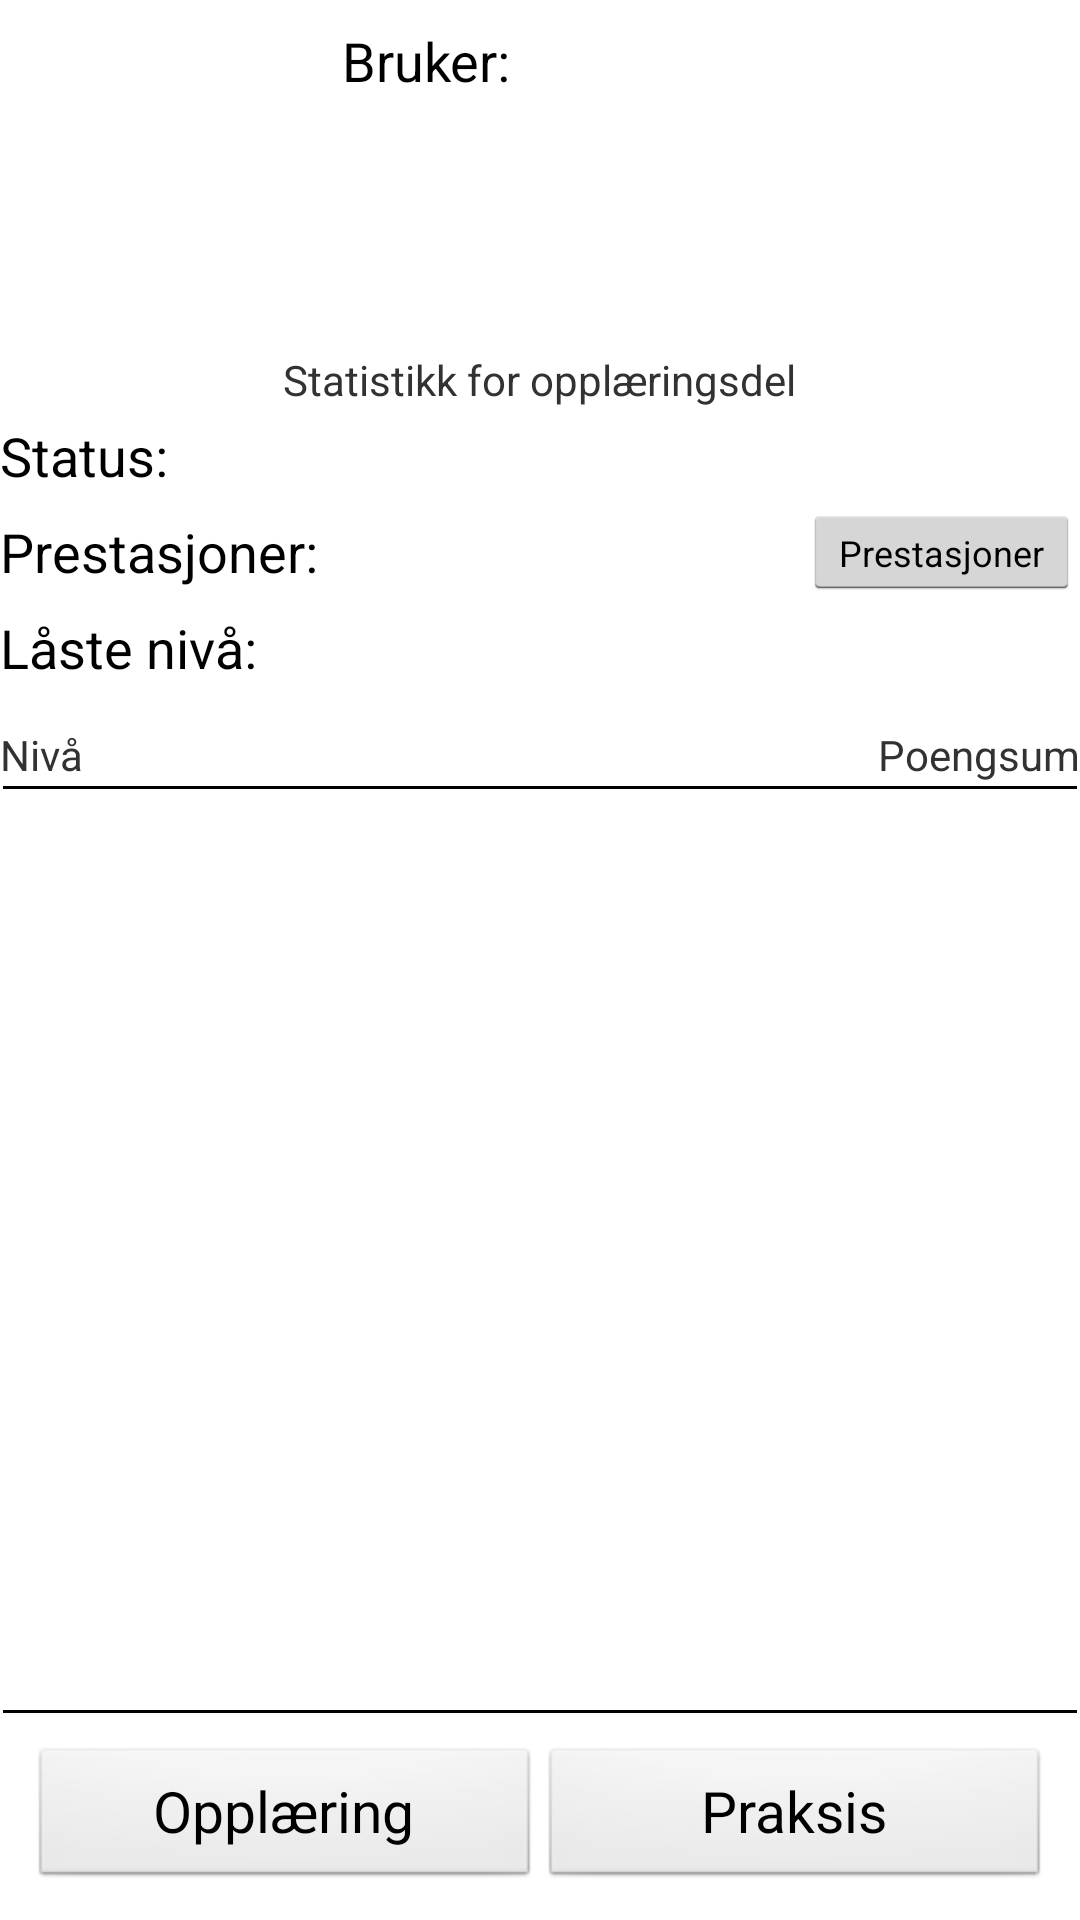

This screen was rendered from an Android layout file. Write that file and the resources it references.
<!-- AndroidManifest.xml: application theme StandardTheme -->
<!-- res/layout/fragment_home.xml -->
<?xml version="1.0" encoding="utf-8"?>
<LinearLayout xmlns:android="http://schemas.android.com/apk/res/android"
    xmlns:tools="http://schemas.android.com/tools"
    android:id="@+id/homeMainLinearLayout"
    android:layout_width="match_parent"
    android:layout_height="match_parent"
    android:orientation="vertical"
    tools:context=".fragments.TestFragmentHome" >

    <LinearLayout
        android:layout_width="match_parent"
        android:layout_height="wrap_content"
        android:layout_margin="8dp" >

        <ImageView
            android:id="@+id/achievementImage"
            android:layout_width="101dp"
            android:layout_height="101dp"
            android:src="@drawable/profilbilde" />

        <LinearLayout
            android:layout_width="match_parent"
            android:layout_height="wrap_content"
            android:orientation="vertical" >

            <TextView
                android:id="@+id/articleTitle"
                android:layout_width="144dp"
                android:layout_height="wrap_content"
                android:layout_marginLeft="5dp"
                android:text="@string/user_name"
                android:textAppearance="?android:attr/textAppearanceMedium" />

            <TextView
                android:id="@+id/homeUserName"
                android:layout_width="wrap_content"
                android:layout_height="wrap_content"
                android:layout_marginLeft="5dp"
                android:textAppearance="?android:attr/textAppearanceMedium" />
        </LinearLayout>
    </LinearLayout>

    <TextView
        android:id="@+id/textView2"
        android:layout_width="wrap_content"
        android:layout_height="wrap_content"
        android:layout_gravity="center"
        android:text="@string/home_info"
        android:textAppearance="?android:attr/textAppearanceSmall" />

    <LinearLayout
        android:layout_width="match_parent"
        android:layout_height="32dp" >

        <TextView
            android:id="@+id/articleText"
            android:layout_width="144dp"
            android:layout_height="wrap_content"
            android:layout_gravity="center_vertical"
            android:text="@string/user_status"
            android:textAppearance="?android:attr/textAppearanceMedium" />

        <TextView
            android:id="@+id/homeStatus"
            android:layout_width="wrap_content"
            android:layout_height="wrap_content"
            android:layout_gravity="center_vertical"
            android:textAppearance="?android:attr/textAppearanceMedium" />

    </LinearLayout>

    <LinearLayout
        android:layout_width="match_parent"
        android:layout_height="32dp" >

        

        <TextView
            android:id="@+id/textView4"
            android:layout_width="144dp"
            android:layout_height="wrap_content"
            android:layout_gravity="center_vertical"
            android:text="@string/user_achievements"
            android:textAppearance="?android:attr/textAppearanceMedium" />

        <TextView
            android:id="@+id/homeAchievement"
            android:layout_width="wrap_content"
            android:layout_height="wrap_content"
            android:layout_gravity="center_vertical"
            android:layout_weight="1"
            android:textAppearance="?android:attr/textAppearanceMedium" />

        <Button
            android:id="@+id/homeButtonAchievements"
            style="?android:attr/buttonStyleSmall"
            android:layout_width="wrap_content"
            android:layout_height="wrap_content"
            android:layout_gravity="center_vertical"
            android:text="@string/home_button_achievements"
            android:textSize="12sp" />

    </LinearLayout>

    <LinearLayout
        android:layout_width="match_parent"
        android:layout_height="32dp" >

        <TextView
            android:id="@+id/homeCasesUncompletedCases"
            android:layout_width="144dp"
            android:layout_height="wrap_content"
            android:layout_gravity="center_vertical"
            android:text="@string/home_locked_levels"
            android:textAppearance="?android:attr/textAppearanceMedium" />

        <TextView
            android:id="@+id/homeLockedLevels"
            android:layout_width="wrap_content"
            android:layout_height="wrap_content"
            android:layout_gravity="center_vertical"
            android:textAppearance="?android:attr/textAppearanceMedium" />

    </LinearLayout>

    <TableRow
        android:id="@+id/levelTableRow"
        android:layout_width="fill_parent"
        android:layout_height="wrap_content"
        android:layout_marginTop="10dp" >

        <TextView
            android:id="@+id/achievementTitle"
            android:layout_width="192dp"
            android:layout_height="wrap_content"
            android:layout_weight="1"
            android:text="@string/home_level_name" />

        <TextView
            android:id="@+id/achievementText"
            android:layout_width="wrap_content"
            android:layout_height="wrap_content"
            android:layout_gravity="right"
            android:text="@string/home_level_score" />

    </TableRow>

    <View
        android:id="@+id/view1"
        android:layout_width="wrap_content"
        android:layout_height="1dp"
        android:layout_margin="1dp"
        android:background="#FF000000" />

    <ListView
        android:id="@+id/homeListLevel"
        android:layout_width="match_parent"
        android:layout_height="fill_parent"
        android:layout_marginTop="8dp"
        android:layout_weight="0.54" >
    </ListView>

    <View
        android:id="@+id/view2"
        android:layout_width="wrap_content"
        android:layout_height="1dp"
        android:layout_margin="1dp"
        android:background="#FF000000" />

    <LinearLayout
        android:layout_width="match_parent"
        android:layout_height="wrap_content"
        android:layout_margin="10dp"
        android:weightSum="10" >

        <Button
            android:id="@+id/homeButtonTraining"
            android:layout_width="fill_parent"
            android:layout_height="wrap_content"
            android:layout_gravity="bottom"
            android:layout_weight="5"
            android:text="@string/home_button_training" />

        <Button
            android:id="@+id/homeButtonPractise"
            android:layout_width="fill_parent"
            android:layout_height="wrap_content"
            android:layout_gravity="bottom"
            android:layout_weight="5"
            android:text="@string/home_button_practise" />
    </LinearLayout>

</LinearLayout>
<!-- resources referenced by this layout -->
<resources>
  <string name="home_button_achievements">Prestasjoner</string>
  <string name="home_button_practise">Praksis</string>
  <string name="home_button_training">Opplæring</string>
  <string name="home_info">Statistikk for opplæringsdel</string>
  <string name="home_level_name">Nivå</string>
  <string name="home_level_score">Poengsum</string>
  <string name="home_locked_levels">Låste nivå:</string>
  <string name="home_unlocked_levels">Ulåste nivå:</string>
  <string name="user_achievements">Prestasjoner:</string>
  <string name="user_name">Bruker:</string>
  <string name="user_status">Status:</string>
  <style name="StandardTheme" parent="android:Theme.Holo.Light.DarkActionBar">
          <item name="android:buttonStyle">@style/NormalButton</item>
         
          
          
      </style>
  <style name="NormalButton" parent="android:style/Widget.Button">
   		 <item name="android:textSize">19sp</item>
   		 <item name="android:layout_margin">0dip</item>
   		
  	 </style>
</resources>
